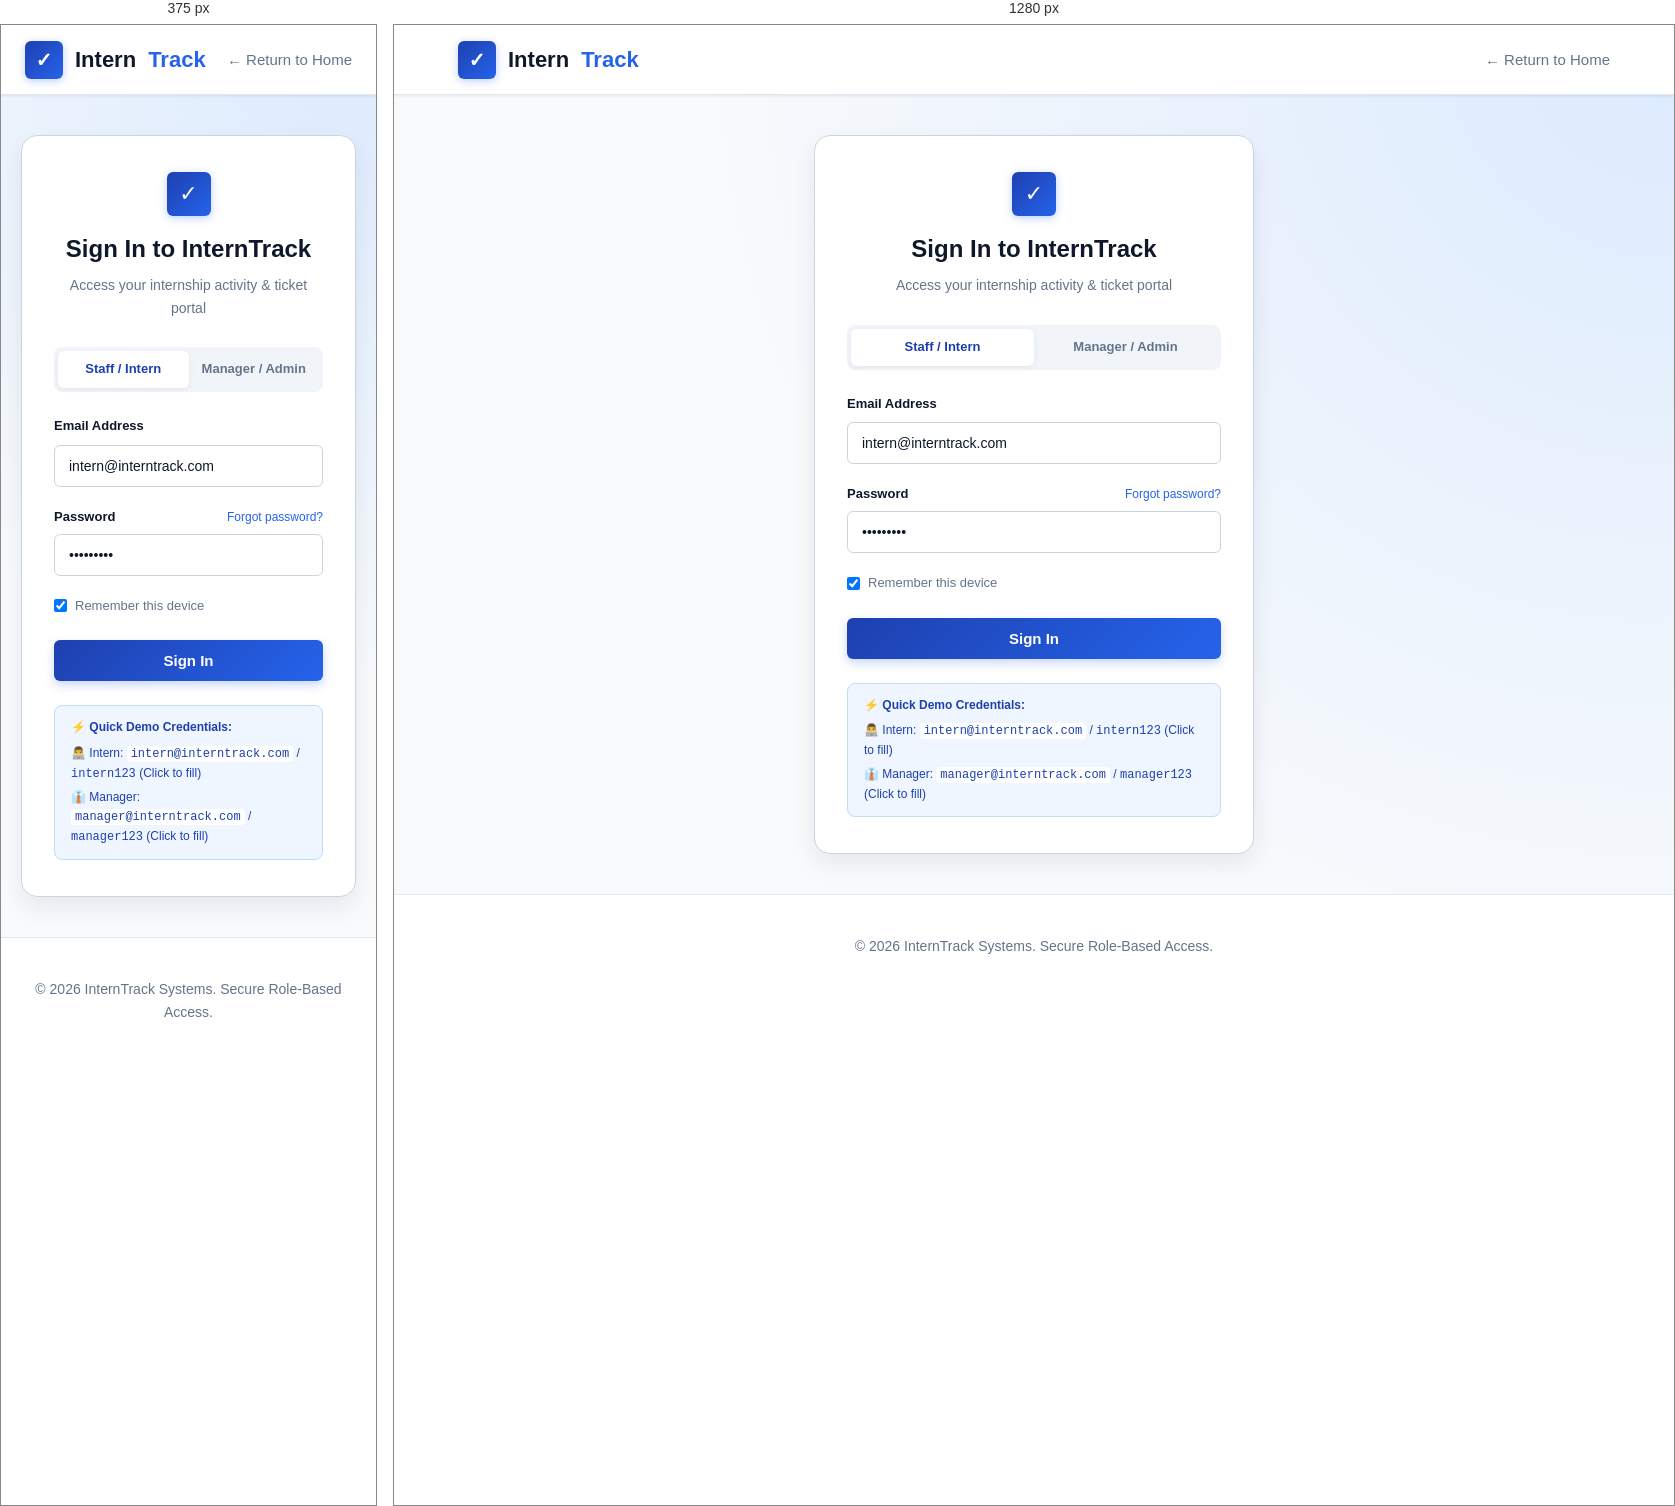
Rendered at 375 px and 1280 px, left to right.

<!-- file: login.html -->
<!DOCTYPE html>
<html lang="en">
<head>
  <meta charset="UTF-8">
  <meta name="viewport" content="width=device-width, initial-scale=1.0">
  <title>Sign In – InternTrack</title>
  <link rel="stylesheet" href="css/style.css">
  <style>
    body {
      min-height: 100vh;
      display: flex;
      flex-direction: column;
      background: radial-gradient(circle at top right, #dbeafe 0%, #f8fafc 60%);
    }
    .auth-container {
      flex: 1;
      display: flex;
      align-items: center;
      justify-content: center;
      padding: 40px 20px;
    }
    .auth-card {
      width: 100%;
      max-width: 440px;
      background: #ffffff;
      border-radius: 16px;
      border: 1px solid #cbd5e1;
      box-shadow: 0 10px 25px rgba(15, 23, 42, 0.08);
      padding: 36px 32px;
    }
    .auth-header {
      text-align: center;
      margin-bottom: 28px;
    }
    .auth-tabs {
      display: flex;
      background: #f1f5f9;
      padding: 4px;
      border-radius: 8px;
      margin-bottom: 24px;
    }
    .auth-tab {
      flex: 1;
      text-align: center;
      padding: 8px 12px;
      font-size: 13px;
      font-weight: 600;
      border-radius: 6px;
      cursor: pointer;
      color: #64748b;
      transition: all 0.2s ease;
    }
    .auth-tab.active {
      background: #ffffff;
      color: #1e40af;
      box-shadow: 0 2px 6px rgba(0,0,0,0.06);
    }
    .demo-hint-box {
      background: #eff6ff;
      border: 1px solid #bfdbfe;
      border-radius: 8px;
      padding: 12px 16px;
      margin-top: 24px;
      font-size: 12px;
      color: #1e40af;
    }
  </style>
</head>
<body>

  <!-- Minimal Header -->
  <header class="navbar">
    <div class="nav-container">
      <a href="index.html" class="brand-logo">
        <div class="brand-icon">✓</div>
        Intern<span>Track</span>
      </a>
      <a href="index.html" class="nav-link">← Return to Home</a>
    </div>
  </header>

  <div class="auth-container">
    <div class="auth-card">
      <div class="auth-header">
        <div class="brand-icon" style="margin: 0 auto 14px; width: 44px; height: 44px; font-size: 22px;">✓</div>
        <h1 style="font-size: 24px; font-weight: 800; color: #0f172a; margin-bottom: 6px;">Sign In to InternTrack</h1>
        <p style="font-size: 14px; color: #64748b;">Access your internship activity &amp; ticket portal</p>
      </div>

      <!-- Role Selector Tabs -->
      <div class="auth-tabs">
        <div id="tab-staff" class="auth-tab active" onclick="switchRole('staff')">Staff / Intern</div>
        <div id="tab-manager" class="auth-tab" onclick="switchRole('manager')">Manager / Admin</div>
      </div>

      <!-- Login Form -->
      <form id="login-form">
        <div class="form-group">
          <label class="form-label" for="login-email">Email Address</label>
          <input type="email" id="login-email" class="form-control" placeholder="name@company.com" value="intern@interntrack.com" required>
        </div>

        <div class="form-group">
          <div style="display: flex; justify-content: space-between; align-items: center; margin-bottom: 6px;">
            <label class="form-label" for="login-password" style="margin-bottom: 0;">Password</label>
            <a href="#" onclick="alert('Demo passwords: manager123 or intern123')" style="font-size: 12px; color: #2563eb;">Forgot password?</a>
          </div>
          <input type="password" id="login-password" class="form-control" placeholder="••••••••" value="intern123" required>
        </div>

        <div style="display: flex; align-items: center; justify-content: space-between; margin-bottom: 24px; font-size: 13px; color: #64748b;">
          <label style="display: flex; align-items: center; gap: 8px; cursor: pointer;">
            <input type="checkbox" id="remember-me" checked> Remember this device
          </label>
        </div>

        <button type="submit" id="btn-login-submit" class="btn btn-primary" style="width: 100%; padding: 12px; font-size: 15px;">
          Sign In
        </button>
      </form>

      <!-- Demo Credentials Quick Switch -->
      <div class="demo-hint-box">
        <strong>⚡ Quick Demo Credentials:</strong>
        <div style="margin-top: 6px; display: flex; flex-direction: column; gap: 4px;">
          <div style="cursor: pointer;" onclick="autofill('intern@interntrack.com', 'intern123', 'staff')">
            👨‍💻 Intern: <code style="background: #ffffff; padding: 1px 4px; border-radius: 4px;">intern@interntrack.com</code> / <code>intern123</code> (Click to fill)
          </div>
          <div style="cursor: pointer;" onclick="autofill('manager@interntrack.com', 'manager123', 'manager')">
            👔 Manager: <code style="background: #ffffff; padding: 1px 4px; border-radius: 4px;">manager@interntrack.com</code> / <code>manager123</code> (Click to fill)
          </div>
        </div>
      </div>
    </div>
  </div>

  <footer class="footer">
    <p>© 2026 InternTrack Systems. Secure Role-Based Access.</p>
  </footer>

  <script src="js/main.js"></script>
  <script src="js/auth.js"></script>
</body>
</html>


/* @media block from css/style.css */
@media (max-width: 900px) {
  .sidebar { width: 70px; }
  .sidebar-header h2, .sidebar-link span { display: none; }
  .main-content { margin-left: 70px; }
  .hero-title { font-size: 32px; }
  .hero-stats { grid-template-columns: 1fr; }
}